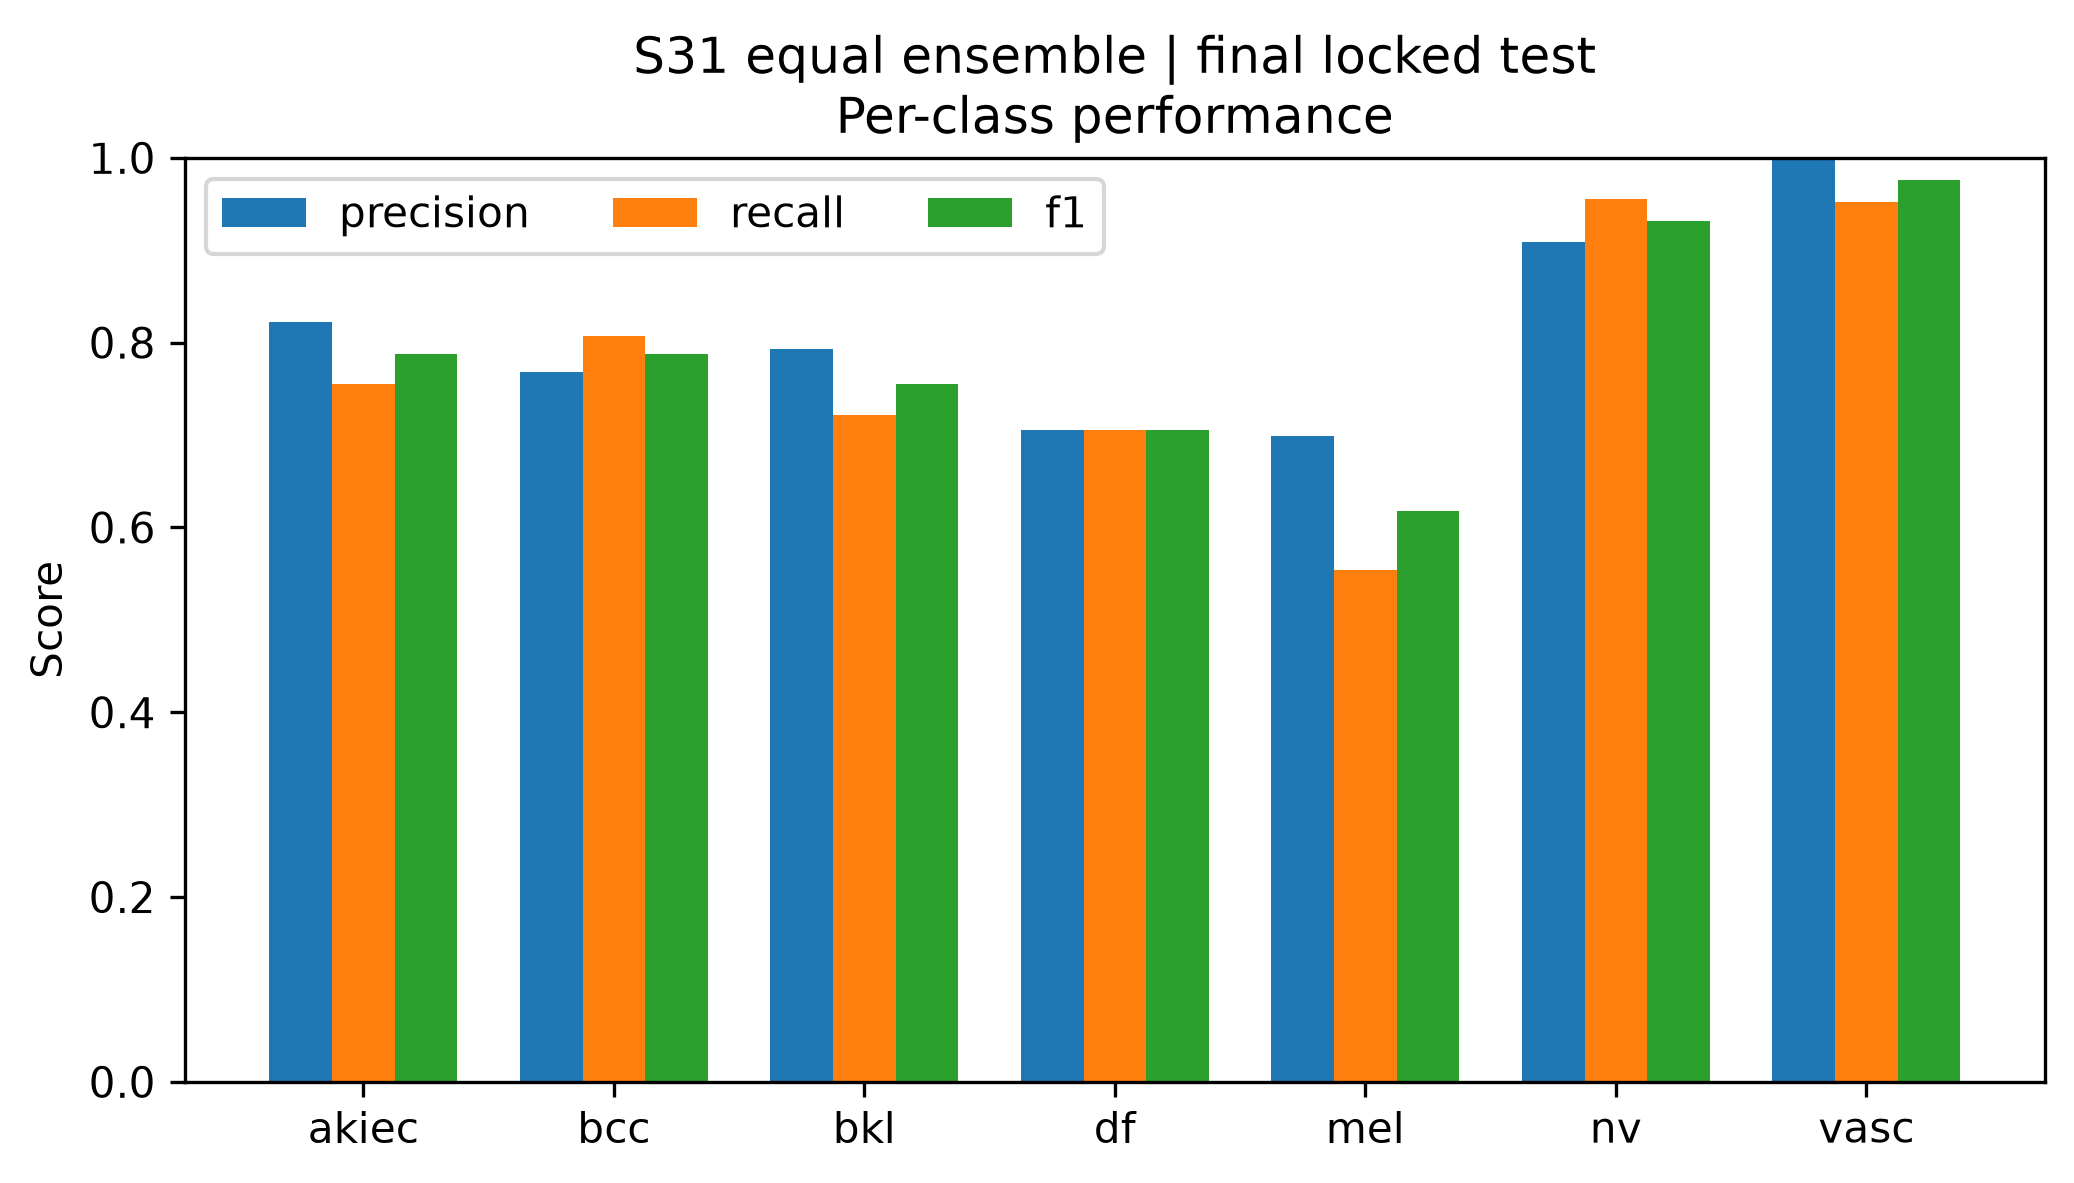

The file beside this chart, header and first rows:
class, precision, recall, f1, support
akiec, 0.8222, 0.7551, 0.7872, 49
bcc, 0.7683, 0.8077, 0.7875, 78
bkl, 0.7933, 0.7212, 0.7556, 165
df, 0.7059, 0.7059, 0.7059, 17
mel, 0.6992, 0.5536, 0.6179, 168
nv, 0.9091, 0.9552, 0.9316, 1005
vasc, 1.0, 0.9524, 0.9756, 21
